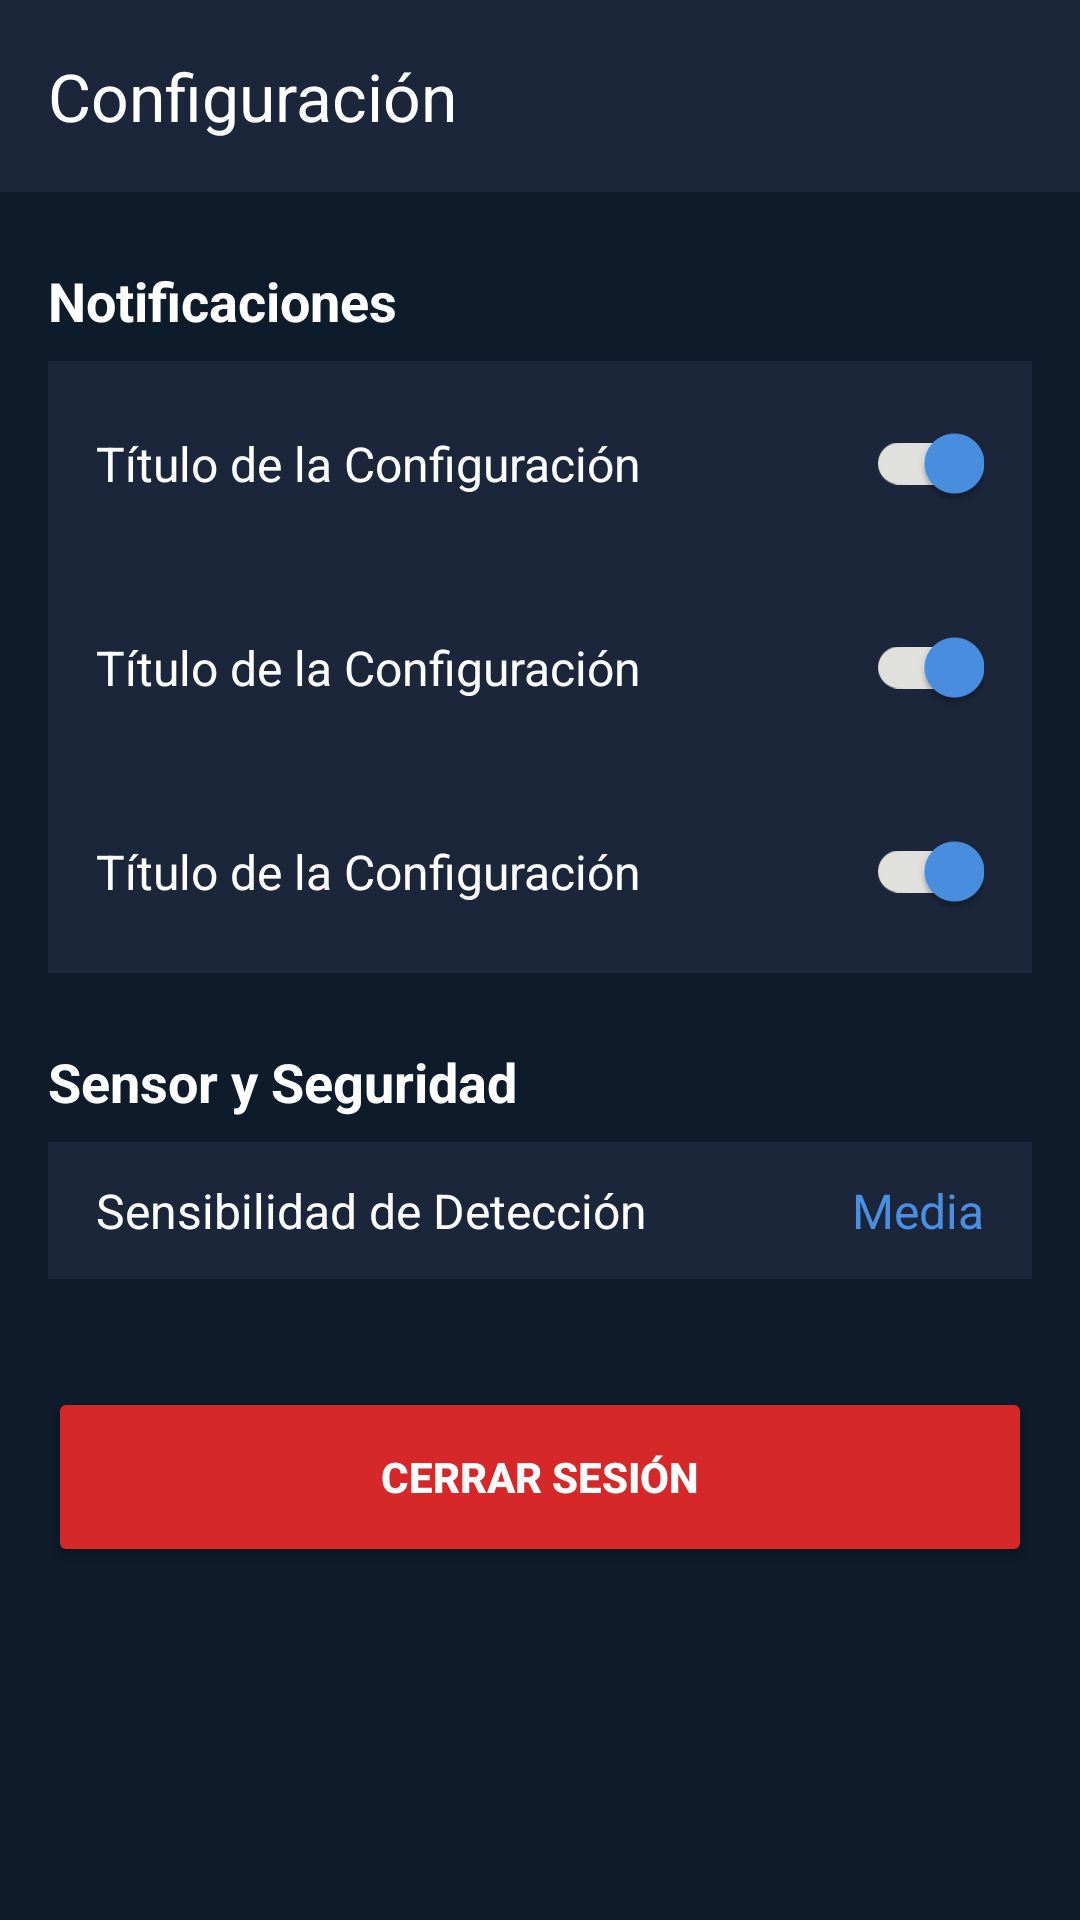

This screen was rendered from an Android layout file. Write that file and the resources it references.
<!-- AndroidManifest.xml: application theme Theme.SistemaMovimiento -->
<!-- res/layout/activity_settings.xml -->
<?xml version="1.0" encoding="utf-8"?>
<androidx.constraintlayout.widget.ConstraintLayout
    xmlns:android="http://schemas.android.com/apk/res/android"
    xmlns:app="http://schemas.android.com/apk/res-auto"
    xmlns:tools="http://schemas.android.com/tools"
    android:layout_width="match_parent"
    android:layout_height="match_parent"
    android:background="@color/dark_blue"
    tools:context="com.example.sistemamovimiento.ui.settings.SettingsActivity">

    <com.google.android.material.appbar.AppBarLayout
        android:id="@+id/appBarLayoutSettings"
        android:layout_width="match_parent"
        android:layout_height="wrap_content"
        app:layout_constraintTop_toTopOf="parent">

        <androidx.appcompat.widget.Toolbar
            android:id="@+id/toolbar_settings"
            android:layout_width="match_parent"
            android:layout_height="?attr/actionBarSize"
            android:background="@color/medium_blue"
            app:title="Configuración"
            app:titleTextColor="@color/white"
            app:navigationIcon="@drawable/ic_arrow_back" />
    </com.google.android.material.appbar.AppBarLayout>

    <ScrollView
        android:layout_width="match_parent"
        android:layout_height="0dp"
        android:fillViewport="true"
        app:layout_constraintTop_toBottomOf="@+id/appBarLayoutSettings"
        app:layout_constraintBottom_toBottomOf="parent">

        <LinearLayout
            android:layout_width="match_parent"
            android:layout_height="wrap_content"
            android:orientation="vertical"
            android:padding="16dp">

            <TextView
                android:layout_width="wrap_content"
                android:layout_height="wrap_content"
                android:text="Notificaciones"
                android:textColor="@color/white"
                android:textSize="18sp"
                android:textStyle="bold"
                android:layout_marginTop="8dp"
                android:layout_marginBottom="8dp" />

            <include layout="@layout/item_setting_switch"
                android:id="@+id/setting_alert_realtime"
                android:layout_width="match_parent"
                android:layout_height="wrap_content" />

            <include layout="@layout/item_setting_switch"
                android:id="@+id/setting_alert_email"
                android:layout_width="match_parent"
                android:layout_height="wrap_content" />

            <include layout="@layout/item_setting_switch"
                android:id="@+id/setting_alert_sms"
                android:layout_width="match_parent"
                android:layout_height="wrap_content" />

            <TextView
                android:layout_width="wrap_content"
                android:layout_height="wrap_content"
                android:text="Sensor y Seguridad"
                android:textColor="@color/white"
                android:textSize="18sp"
                android:textStyle="bold"
                android:layout_marginTop="24dp"
                android:layout_marginBottom="8dp" />

            <LinearLayout
                android:layout_width="match_parent"
                android:layout_height="wrap_content"
                android:orientation="horizontal"
                android:paddingVertical="12dp"
                android:weightSum="2"
                android:background="@color/medium_blue"
                android:layout_marginBottom="4dp">

                <TextView
                    android:layout_width="0dp"
                    android:layout_height="wrap_content"
                    android:layout_weight="1.5"
                    android:text="Sensibilidad de Detección"
                    android:textColor="@color/white"
                    android:paddingStart="16dp"
                    android:textSize="16sp"/>

                <TextView
                    android:id="@+id/text_sensitivity_value"
                    android:layout_width="0dp"
                    android:layout_height="wrap_content"
                    android:layout_weight="0.5"
                    android:text="Media"
                    android:gravity="end"
                    android:textColor="@color/accent_blue"
                    android:paddingEnd="16dp"
                    android:textSize="16sp"/>
            </LinearLayout>

            <Button
                android:id="@+id/button_logout"
                android:layout_width="match_parent"
                android:layout_height="60dp"
                android:layout_marginTop="32dp"
                android:text="Cerrar Sesión"
                android:backgroundTint="@color/warning_red"
                android:textColor="@color/white"
                android:textStyle="bold"
                app:cornerRadius="8dp"/>

        </LinearLayout>
    </ScrollView>
</androidx.constraintlayout.widget.ConstraintLayout>
<!-- res/layout/item_setting_switch.xml (included above) -->
<?xml version="1.0" encoding="utf-8"?>
<androidx.constraintlayout.widget.ConstraintLayout
    xmlns:android="http://schemas.android.com/apk/res/android"
    xmlns:app="http://schemas.android.com/apk/res-auto"
    android:layout_width="match_parent"
    android:layout_height="wrap_content"
    android:background="@color/medium_blue"
    android:paddingStart="16dp"
    android:paddingEnd="16dp"
    android:paddingVertical="10dp"
    android:layout_marginBottom="4dp">

    <TextView
        android:id="@+id/setting_title"
        android:layout_width="0dp"
        android:layout_height="wrap_content"
        android:text="Título de la Configuración"
        android:textColor="@color/white"
        android:textSize="16sp"
        app:layout_constraintStart_toStartOf="parent"
        app:layout_constraintEnd_toStartOf="@id/setting_switch"
        app:layout_constraintTop_toTopOf="parent"
        app:layout_constraintBottom_toBottomOf="parent"/>

    <com.google.android.material.switchmaterial.SwitchMaterial
        android:id="@+id/setting_switch"
        android:layout_width="wrap_content"
        android:layout_height="wrap_content"
        android:checked="true"
        app:layout_constraintEnd_toEndOf="parent"
        app:layout_constraintTop_toTopOf="parent"
        app:layout_constraintBottom_toBottomOf="parent"
        app:thumbTint="@color/accent_blue"
        app:trackTint="@color/light_gray"/>

</androidx.constraintlayout.widget.ConstraintLayout>
<!-- resources referenced by this layout -->
<resources>
  <color name="accent_blue">#4A90E2</color>
  <color name="dark_blue">#0D1B2A</color>
  <color name="light_gray">#E0E1DD</color>
  <color name="medium_blue">#1B263B</color>
  <color name="warning_red">#D62828</color>
  <color name="white">#FFFFFF</color>
  <style name="Theme.SistemaMovimiento" parent="Theme.MaterialComponents.DayNight.DarkActionBar">
          <item name="colorPrimary">@color/medium_blue</item>
          <item name="colorPrimaryVariant">@color/dark_blue</item>
          <item name="colorOnPrimary">@color/white</item>
          <item name="android:statusBarColor">@color/dark_blue</item>
          <item name="android:windowBackground">@color/dark_blue</item>
          <item name="android:fontFamily">sans-serif</item>
      </style>
</resources>
